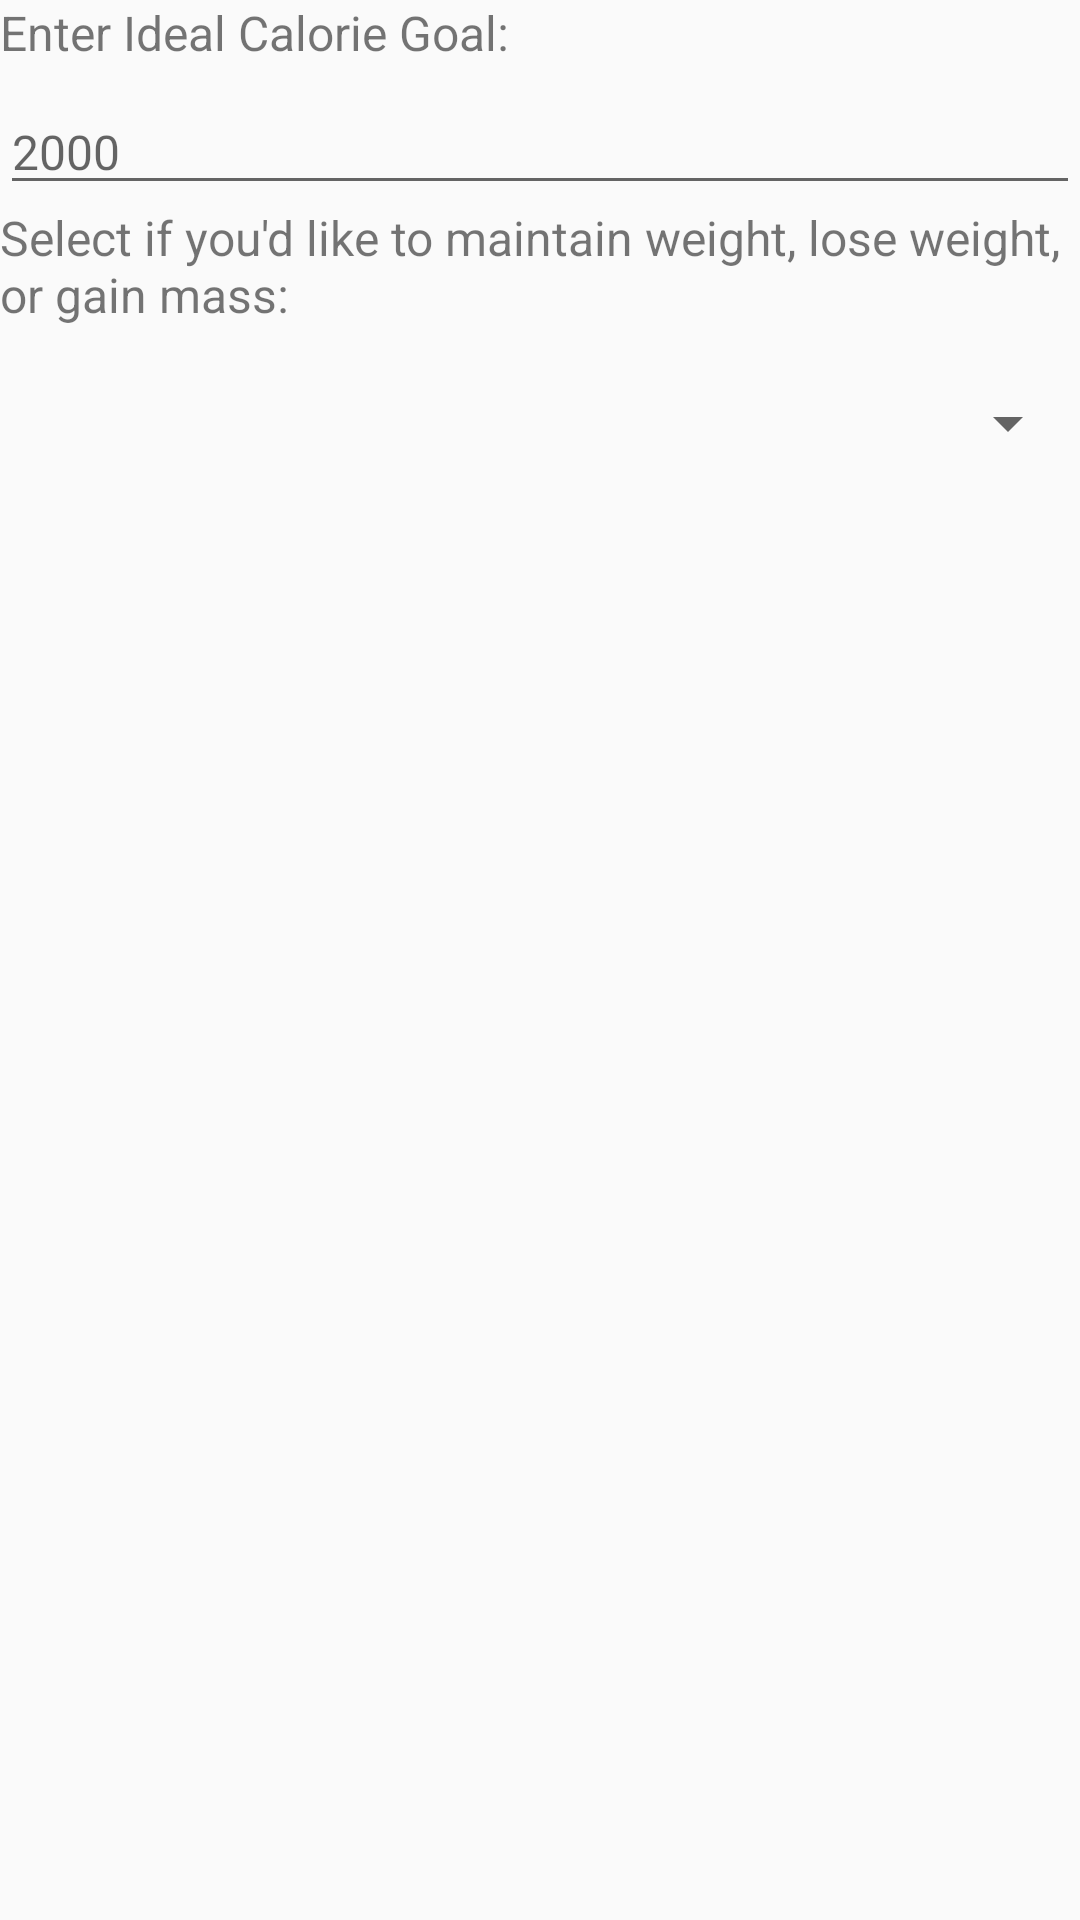

Layout XML and referenced resources for this Android screen:
<!-- AndroidManifest.xml: application theme Theme.CalorieCounterNew -->
<!-- res/layout/prompt_calories.xml -->
<?xml version="1.0" encoding="utf-8"?>
<LinearLayout xmlns:android="http://schemas.android.com/apk/res/android"
    android:orientation="vertical"
    android:layout_width="match_parent"
    android:layout_height="match_parent">
    <TextView
        android:layout_width="match_parent"
        android:layout_height="wrap_content"
        android:text="Enter Ideal Calorie Goal:"
        android:textSize="16sp"
        android:layout_marginBottom="8dp"/>

    <EditText
        android:id="@+id/editTextCalorieGoal"
        android:layout_width="match_parent"
        android:layout_height="wrap_content"
        android:inputType="number"
        android:maxLines="1"
        android:hint="2000"
        android:textSize="16sp"/>

    <TextView
        android:layout_width="match_parent"
        android:layout_height="wrap_content"
        android:text="Select if you'd like to maintain weight, lose weight, or gain mass:"
        android:textSize="16sp"
        android:layout_marginBottom="8dp"/>

    <Spinner
        android:id="@+id/spinnerStreakOptions"
        android:layout_width="match_parent"
        android:layout_height="wrap_content"
        android:layout_marginTop="12dp" />
</LinearLayout>
<!-- resources referenced by this layout -->
<resources>
  <style name="Theme.CalorieCounterNew" parent="Theme.AppCompat.Light.DarkActionBar">
          
          <item name="colorPrimary">@color/purple_500</item>
          <item name="colorPrimaryDark">@color/purple_700</item>
          <item name="colorAccent">@color/teal_200</item>
  
          
          <item name="windowActionBar">false</item>
          <item name="windowNoTitle">true</item>
  
          
          <item name="searchViewStyle">@style/CustomSearchView</item>
      </style>
  <color name="purple_500">#FF6200EE</color>
  <color name="purple_700">#FF3700B3</color>
  <color name="teal_200">#FF03DAC5</color>
  <style name="CustomSearchView" parent="Widget.AppCompat.SearchView">
          <item name="queryBackground">@drawable/search_view_bg</item>
          <item name="searchHintIcon">@null</item>
      </style>
</resources>
